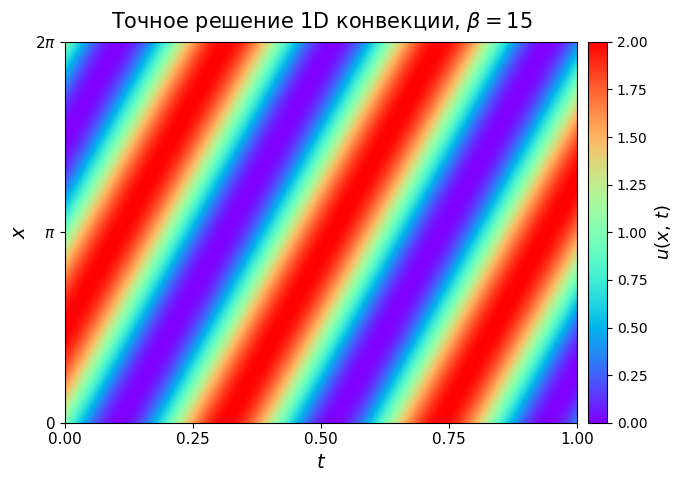

Write Python code to recreate this figure.
"""
Точное решение 1D уравнения конвекции при beta = 15.
u_t + beta * u_x = 0,  u(x, 0) = 1 + sin(x),  x in [0, 2pi], t in [0, 1]
"""

import os
import matplotlib.pyplot as plt
import matplotlib as mpl
import numpy as np

os.makedirs("images", exist_ok=True)

# ── Параметры ─────────────────────────────────────────────────────────────────
BETA = 15
N    = 600

# ── Точное решение ────────────────────────────────────────────────────────────
x = np.linspace(0, 2 * np.pi, N)
t = np.linspace(0, 1, N)
tt, xx = np.meshgrid(t, x, indexing="ij")
u = 1.0 + np.sin(xx - BETA * tt)

# ── Стиль ─────────────────────────────────────────────────────────────────────
mpl.rcParams.update({
    "font.size":        13,
    "axes.labelsize":   14,
    "axes.titlesize":   15,
    "xtick.labelsize":  11,
    "ytick.labelsize":  11,
    "font.family":      "DejaVu Sans",
})

fig, ax = plt.subplots(figsize=(7, 5), dpi=200)

im = ax.imshow(
    u.T,
    cmap="rainbow",
    extent=[0, 1, 0, 2 * np.pi],
    origin="lower",
    aspect="auto",
    interpolation="bilinear",
    vmin=0.0,
    vmax=2.0,
)

cb = fig.colorbar(im, ax=ax, pad=0.02, fraction=0.046)
cb.set_label(r"$u(x,\,t)$", fontsize=13)
cb.ax.tick_params(labelsize=10)

ax.set_xlabel(r"$t$")
ax.set_ylabel(r"$x$")
ax.set_yticks([0, np.pi, 2 * np.pi])
ax.set_yticklabels([r"$0$", r"$\pi$", r"$2\pi$"])
ax.set_xticks([0, 0.25, 0.5, 0.75, 1.0])

ax.set_title(
    rf"Точное решение 1D конвекции, $\beta = {BETA}$",
    pad=10,
)

plt.tight_layout()
plt.savefig("images/exact.png", bbox_inches="tight", dpi=300)
print("Sokhraneno: images/exact.png")
